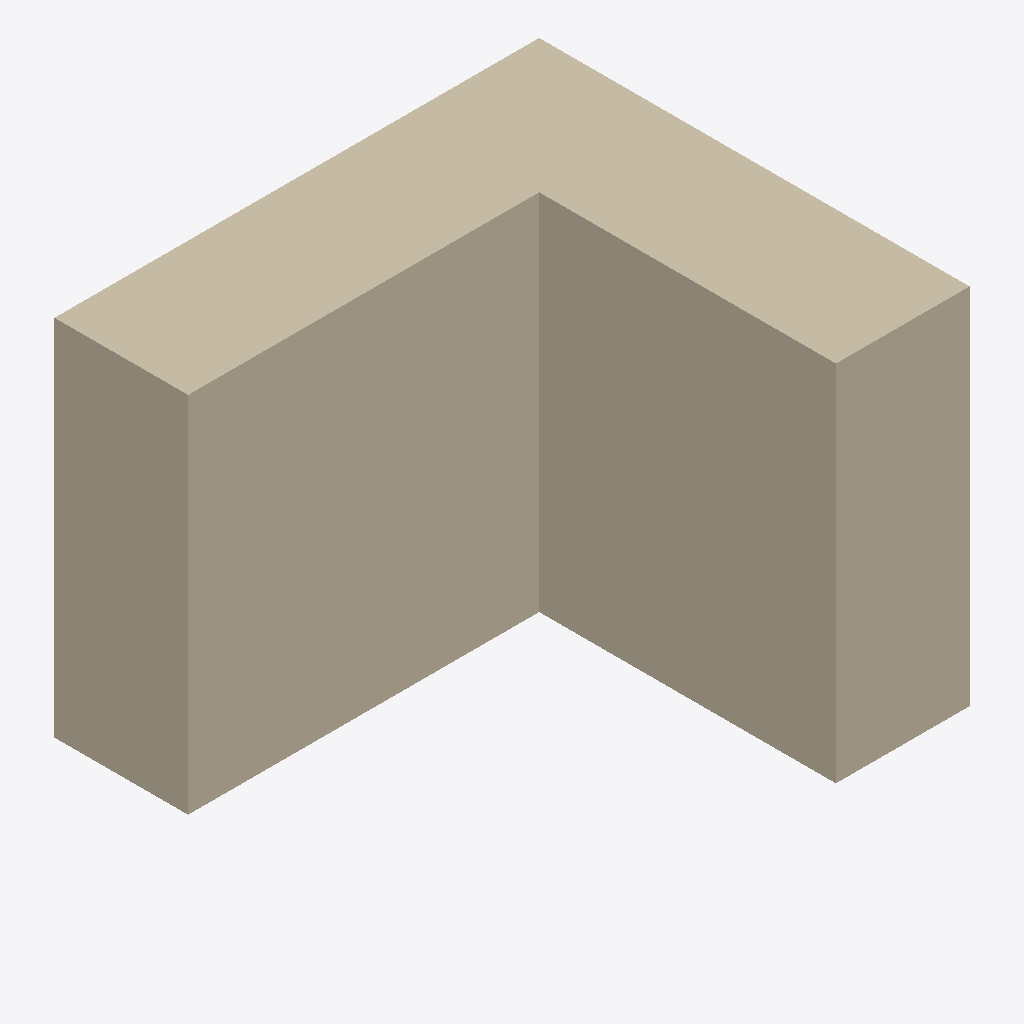
Isometric view of an IFC building model (IFC-SPF (STEP), schema IFC2X3, length unit millimetre), seen from the south-west, elements coloured by IFC class: 2 walls (beige).
Extent 2.0 m × 1.8 m × 1.5 m (x, y, z). Storeys (2): Level 0 at 0.00 m; Level 1 at 4.00 m. Elements (2): 2 IfcWallStandardCase.

HEADER;
FILE_DESCRIPTION(('ViewDefinition [CoordinationView_V2.0]','RevitIdentifiers [ContentGUID: cea3365e-6110-4699-afa4-e88ee273adb1, VersionGUID: 060baeae-6a7a-4e42-be73-1e6832dc204e, NumberOfSaves: 14]','CoordinateReference [CoordinateBase: Shared Coordinates]'),'2;1');
FILE_NAME('Lh1-2.ifc','2026-03-02T12:29:07+01:00',(''),(''),'ODA SDAI 25.12','Autodesk - Revit 26.4.0.32 (ENG) - 26.4.0.32','');
FILE_SCHEMA(('IFC2X3'));
ENDSEC;
DATA;
#18=IFCPROJECT('3EepPUOH16cQ_aw8uTZ591',#6,'Project Number',$,$,'Project Name','Project Status',(#13),#166);
#32=IFCSITE('3EepPUOH16cQ_aw8uTZ593',#6,'Default',$,$,#31,$,$,.ELEMENT.,(51,30,23,112487),(0,-7,-37,-956022),0.0,$,$);
#22=IFCBUILDING('3EepPUOH16cQ_aw8uTZ590',#6,'',$,$,#21,$,'',.ELEMENT.,$,$,#19);
#25=IFCBUILDINGSTOREY('3Zu5Bv0LOHrPC10026FoQQ',#6,'Level 0',$,$,#24,$,'Level 0',.ELEMENT.,0.0);
#29=IFCBUILDINGSTOREY('15Z0v90RiHrPC20026FoKR',#6,'Level 1',$,$,#28,$,'Level 1',.ELEMENT.,3999.9999999999995);
#55=IFCWALLSTANDARDCASE('1IoXKV3UD9EAy5OOpLu4JJ',#6,'WandInstanz',$,$,#37,#42,'316636');
#125=IFCWALLSTANDARDCASE('062wwkQdfEGhvp7cWosFWl',#6,'WandInstanz',$,$,#113,#117,'317537');
ENDSEC;
